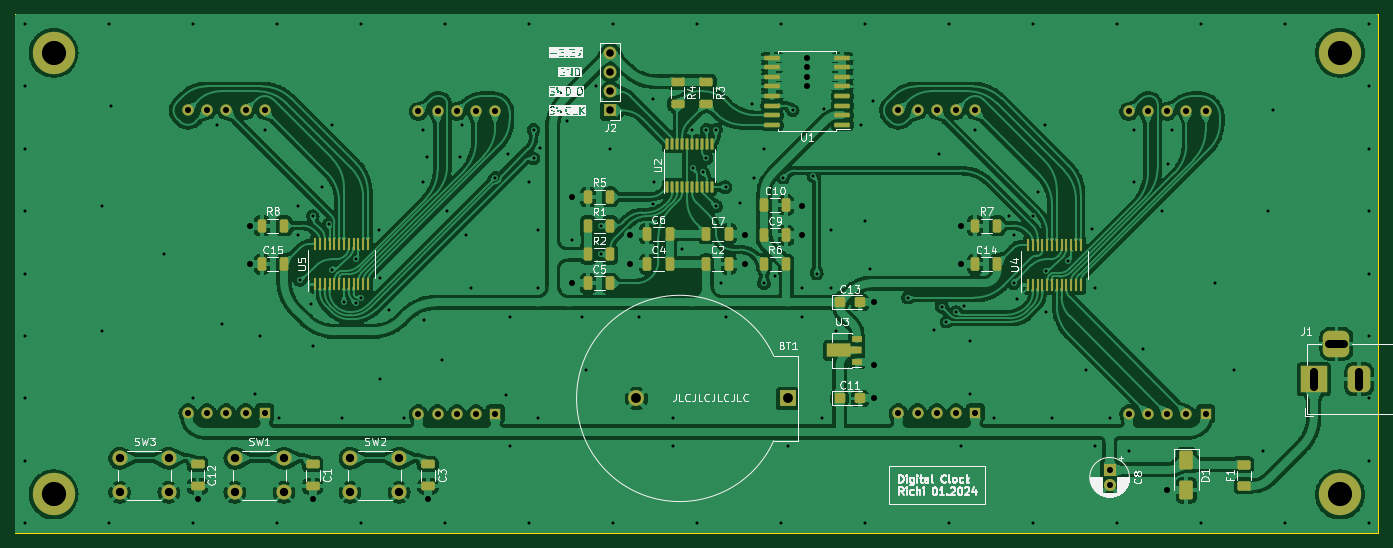
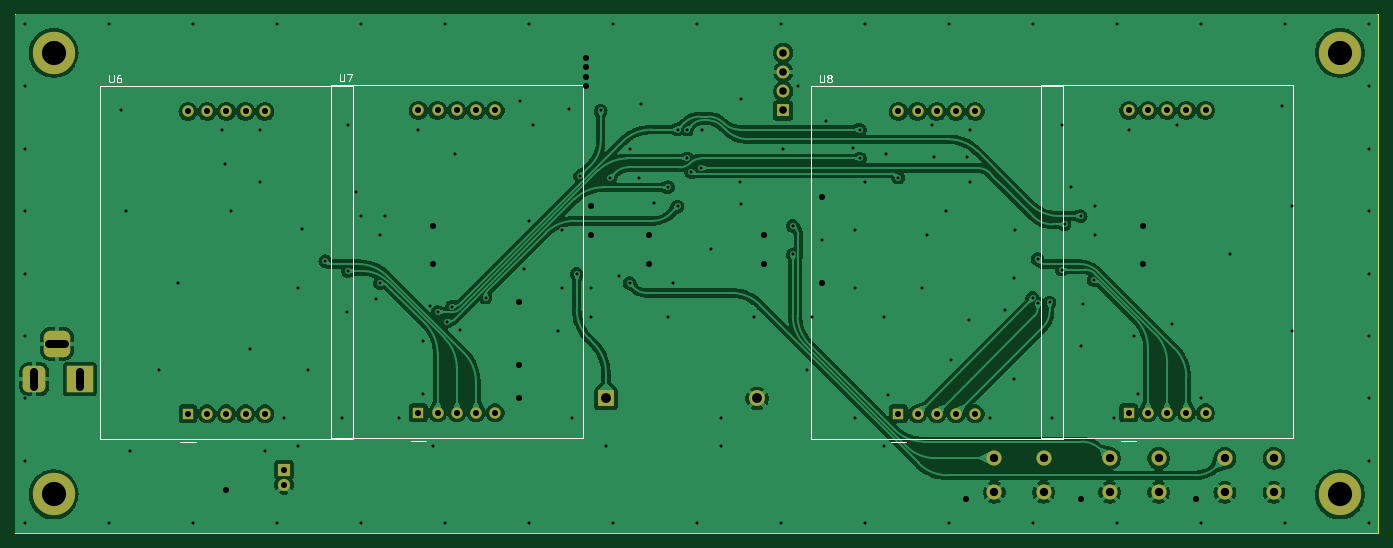
Circuit board: 11 layer files. Board 180.3 x 68.6 mm.
- bottom_copper: Digital_Clock-B_Cu.gbl (201693 bytes)
- bottom_mask: Digital_Clock-B_Mask.gbs (3772 bytes)
- paste: Digital_Clock-B_Paste.gbp (471 bytes)
- bottom_silk: Digital_Clock-B_Silkscreen.gbo (9161 bytes)
- outline: Digital_Clock-Edge_Cuts.gm1 (633 bytes)
- top_copper: Digital_Clock-F_Cu.gtl (411735 bytes)
- top_mask: Digital_Clock-F_Mask.gts (9596 bytes)
- paste: Digital_Clock-F_Paste.gtp (6852 bytes)
- top_silk: Digital_Clock-F_Silkscreen.gto (115674 bytes)
- drill: Digital_Clock-NPTH.drl (285 bytes)
- drill: Digital_Clock-PTH.drl (5469 bytes)

=== bottom_copper: Digital_Clock-B_Cu.gbl (201693 bytes, source omitted) ===
=== bottom_mask: Digital_Clock-B_Mask.gbs ===
%TF.GenerationSoftware,KiCad,Pcbnew,7.0.9*%
%TF.CreationDate,2024-01-28T12:11:26+01:00*%
%TF.ProjectId,Digital_Clock,44696769-7461-46c5-9f43-6c6f636b2e6b,rev?*%
%TF.SameCoordinates,Original*%
%TF.FileFunction,Soldermask,Bot*%
%TF.FilePolarity,Negative*%
%FSLAX46Y46*%
G04 Gerber Fmt 4.6, Leading zero omitted, Abs format (unit mm)*
G04 Created by KiCad (PCBNEW 7.0.9) date 2024-01-28 12:11:26*
%MOMM*%
%LPD*%
G01*
G04 APERTURE LIST*
G04 Aperture macros list*
%AMRoundRect*
0 Rectangle with rounded corners*
0 $1 Rounding radius*
0 $2 $3 $4 $5 $6 $7 $8 $9 X,Y pos of 4 corners*
0 Add a 4 corners polygon primitive as box body*
4,1,4,$2,$3,$4,$5,$6,$7,$8,$9,$2,$3,0*
0 Add four circle primitives for the rounded corners*
1,1,$1+$1,$2,$3*
1,1,$1+$1,$4,$5*
1,1,$1+$1,$6,$7*
1,1,$1+$1,$8,$9*
0 Add four rect primitives between the rounded corners*
20,1,$1+$1,$2,$3,$4,$5,0*
20,1,$1+$1,$4,$5,$6,$7,0*
20,1,$1+$1,$6,$7,$8,$9,0*
20,1,$1+$1,$8,$9,$2,$3,0*%
G04 Aperture macros list end*
%ADD10R,3.500000X3.500000*%
%ADD11RoundRect,0.750000X0.750000X1.000000X-0.750000X1.000000X-0.750000X-1.000000X0.750000X-1.000000X0*%
%ADD12RoundRect,0.875000X0.875000X0.875000X-0.875000X0.875000X-0.875000X-0.875000X0.875000X-0.875000X0*%
%ADD13R,1.600000X1.600000*%
%ADD14C,1.600000*%
%ADD15R,1.700000X1.700000*%
%ADD16O,1.700000X1.700000*%
%ADD17C,5.600000*%
%ADD18R,2.100000X2.100000*%
%ADD19C,2.100000*%
%ADD20C,2.000000*%
%ADD21R,1.500000X1.500000*%
%ADD22C,1.500000*%
G04 APERTURE END LIST*
D10*
%TO.C,J1*%
X232760000Y-104140000D03*
D11*
X238760000Y-104140000D03*
D12*
X235760000Y-99440000D03*
%TD*%
D13*
%TO.C,C8*%
X205740000Y-116110000D03*
D14*
X205740000Y-118110000D03*
%TD*%
D15*
%TO.C,J2*%
X139700000Y-68580000D03*
D16*
X139700000Y-66040000D03*
X139700000Y-63500000D03*
X139700000Y-60960000D03*
%TD*%
D17*
%TO.C,REF\u002A\u002A*%
X66040000Y-60960000D03*
%TD*%
D18*
%TO.C,BT1*%
X163149087Y-106680000D03*
D19*
X143149087Y-106680000D03*
%TD*%
D17*
%TO.C,REF\u002A\u002A*%
X236220000Y-60960000D03*
%TD*%
D20*
%TO.C,SW3*%
X74780000Y-114590000D03*
X81280000Y-114590000D03*
X74780000Y-119090000D03*
X81280000Y-119090000D03*
%TD*%
D17*
%TO.C,REF\u002A\u002A*%
X236220000Y-119380000D03*
%TD*%
D20*
%TO.C,SW1*%
X96520000Y-119090000D03*
X90020000Y-119090000D03*
X96520000Y-114590000D03*
X90020000Y-114590000D03*
%TD*%
D17*
%TO.C,REF\u002A\u002A*%
X66040000Y-119380000D03*
%TD*%
D20*
%TO.C,SW2*%
X111760000Y-119090000D03*
X105260000Y-119090000D03*
X111760000Y-114590000D03*
X105260000Y-114590000D03*
%TD*%
D21*
%TO.C,U6*%
X218440000Y-108717500D03*
D22*
X215900000Y-108717500D03*
X213360000Y-108717500D03*
X210820000Y-108717500D03*
X208280000Y-108717500D03*
X208280000Y-68717500D03*
X210820000Y-68717500D03*
X213360000Y-68717500D03*
X215900000Y-68717500D03*
X218440000Y-68717500D03*
%TD*%
D21*
%TO.C,U7*%
X187960000Y-108580000D03*
D22*
X185420000Y-108580000D03*
X182880000Y-108580000D03*
X180340000Y-108580000D03*
X177800000Y-108580000D03*
X177800000Y-68580000D03*
X180340000Y-68580000D03*
X182880000Y-68580000D03*
X185420000Y-68580000D03*
X187960000Y-68580000D03*
%TD*%
D21*
%TO.C,U9*%
X93980000Y-108580000D03*
D22*
X91440000Y-108580000D03*
X88900000Y-108580000D03*
X86360000Y-108580000D03*
X83820000Y-108580000D03*
X83820000Y-68580000D03*
X86360000Y-68580000D03*
X88900000Y-68580000D03*
X91440000Y-68580000D03*
X93980000Y-68580000D03*
%TD*%
D21*
%TO.C,U8*%
X124460000Y-108717500D03*
D22*
X121920000Y-108717500D03*
X119380000Y-108717500D03*
X116840000Y-108717500D03*
X114300000Y-108717500D03*
X114300000Y-68717500D03*
X116840000Y-68717500D03*
X119380000Y-68717500D03*
X121920000Y-68717500D03*
X124460000Y-68717500D03*
%TD*%
M02*

=== paste: Digital_Clock-B_Paste.gbp ===
%TF.GenerationSoftware,KiCad,Pcbnew,7.0.9*%
%TF.CreationDate,2024-01-28T12:11:26+01:00*%
%TF.ProjectId,Digital_Clock,44696769-7461-46c5-9f43-6c6f636b2e6b,rev?*%
%TF.SameCoordinates,Original*%
%TF.FileFunction,Paste,Bot*%
%TF.FilePolarity,Positive*%
%FSLAX46Y46*%
G04 Gerber Fmt 4.6, Leading zero omitted, Abs format (unit mm)*
G04 Created by KiCad (PCBNEW 7.0.9) date 2024-01-28 12:11:26*
%MOMM*%
%LPD*%
G01*
G04 APERTURE LIST*
G04 APERTURE END LIST*
M02*

=== bottom_silk: Digital_Clock-B_Silkscreen.gbo (9161 bytes, source omitted) ===
=== outline: Digital_Clock-Edge_Cuts.gm1 ===
%TF.GenerationSoftware,KiCad,Pcbnew,7.0.9*%
%TF.CreationDate,2024-01-28T12:11:26+01:00*%
%TF.ProjectId,Digital_Clock,44696769-7461-46c5-9f43-6c6f636b2e6b,rev?*%
%TF.SameCoordinates,Original*%
%TF.FileFunction,Profile,NP*%
%FSLAX46Y46*%
G04 Gerber Fmt 4.6, Leading zero omitted, Abs format (unit mm)*
G04 Created by KiCad (PCBNEW 7.0.9) date 2024-01-28 12:11:26*
%MOMM*%
%LPD*%
G01*
G04 APERTURE LIST*
%TA.AperFunction,Profile*%
%ADD10C,0.100000*%
%TD*%
G04 APERTURE END LIST*
D10*
X60960000Y-55880000D02*
X241300000Y-55880000D01*
X241300000Y-124460000D01*
X60960000Y-124460000D01*
X60960000Y-55880000D01*
M02*

=== top_copper: Digital_Clock-F_Cu.gtl (411735 bytes, source omitted) ===
=== top_mask: Digital_Clock-F_Mask.gts (9596 bytes, source omitted) ===
=== paste: Digital_Clock-F_Paste.gtp (6852 bytes, source omitted) ===
=== top_silk: Digital_Clock-F_Silkscreen.gto (115674 bytes, source omitted) ===
=== drill: Digital_Clock-NPTH.drl ===
M48
; DRILL file {KiCad 7.0.9} date Sun Jan 28 12:12:16 2024
; FORMAT={-:-/ absolute / metric / decimal}
; #@! TF.CreationDate,2024-01-28T12:12:16+01:00
; #@! TF.GenerationSoftware,Kicad,Pcbnew,7.0.9
; #@! TF.FileFunction,NonPlated,1,2,NPTH
FMAT,2
METRIC
%
G90
G05
T0
M30

=== drill: Digital_Clock-PTH.drl ===
M48
; DRILL file {KiCad 7.0.9} date Sun Jan 28 12:12:16 2024
; FORMAT={-:-/ absolute / metric / decimal}
; #@! TF.CreationDate,2024-01-28T12:12:16+01:00
; #@! TF.GenerationSoftware,Kicad,Pcbnew,7.0.9
; #@! TF.FileFunction,Plated,1,2,PTH
FMAT,2
METRIC
; #@! TA.AperFunction,Plated,PTH,ViaDrill
T1C0.400
; #@! TA.AperFunction,Plated,PTH,ViaDrill
T2C0.800
; #@! TA.AperFunction,Plated,PTH,ComponentDrill
T3C0.800
; #@! TA.AperFunction,Plated,PTH,ComponentDrill
T4C1.000
; #@! TA.AperFunction,Plated,PTH,ComponentDrill
T5C1.100
; #@! TA.AperFunction,Plated,PTH,ComponentDrill
T6C1.300
; #@! TA.AperFunction,Plated,PTH,ComponentDrill
T7C3.200
%
G90
G05
T1
X62.23Y-57.15
X62.23Y-65.405
X62.23Y-73.66
X62.23Y-81.915
X62.23Y-90.17
X62.23Y-98.425
X62.23Y-106.68
X62.23Y-114.935
X62.23Y-123.19
X72.39Y-81.28
X72.39Y-97.79
X73.343Y-57.15
X73.343Y-123.19
X73.66Y-67.945
X80.645Y-87.63
X84.445Y-123.19
X84.455Y-57.15
X84.455Y-106.68
X87.63Y-70.485
X88.265Y-96.774
X92.71Y-106.045
X93.345Y-98.425
X93.98Y-71.12
X95.568Y-57.15
X95.568Y-123.19
X95.885Y-109.22
X98.425Y-81.28
X98.425Y-85.09
X98.62Y-91.0
X100.076Y-94.234
X100.33Y-82.55
X100.33Y-99.695
X101.6Y-78.74
X102.463Y-83.661
X102.87Y-70.485
X102.87Y-89.624
X104.14Y-109.22
X104.457Y-93.98
X106.021Y-94.097
X106.045Y-88.265
X106.68Y-57.15
X106.68Y-93.345
X106.68Y-123.19
X109.093Y-84.455
X109.22Y-90.805
X109.22Y-104.14
X110.363Y-94.996
X112.395Y-109.22
X114.935Y-71.12
X114.935Y-78.105
X115.062Y-96.266
X115.443Y-74.676
X117.475Y-101.6
X117.793Y-57.15
X117.793Y-123.19
X118.11Y-81.915
X119.761Y-74.676
X120.015Y-70.485
X120.65Y-85.09
X121.285Y-92.075
X124.46Y-77.47
X125.857Y-106.172
X126.111Y-74.295
X126.365Y-95.885
X126.365Y-113.03
X128.905Y-57.15
X128.905Y-78.105
X128.905Y-123.19
X129.54Y-71.12
X129.54Y-74.93
X130.175Y-84.455
X130.175Y-92.075
X130.175Y-109.22
X130.454Y-73.558
X133.985Y-69.952
X134.62Y-85.725
X135.89Y-95.885
X136.525Y-102.87
X137.795Y-65.405
X138.43Y-83.82
X138.43Y-87.63
X139.7Y-73.66
X140.018Y-57.15
X140.018Y-123.19
X143.51Y-95.885
X145.288Y-80.975
X145.339Y-67.056
X145.415Y-78.105
X147.955Y-109.22
X147.955Y-113.03
X149.225Y-86.868
X150.495Y-71.12
X150.582Y-76.2
X151.13Y-57.15
X151.13Y-123.19
X151.892Y-76.708
X152.4Y-71.12
X152.4Y-74.93
X153.67Y-71.12
X153.67Y-81.28
X154.305Y-91.44
X154.94Y-78.74
X154.94Y-95.885
X156.845Y-80.772
X158.496Y-67.691
X158.75Y-77.47
X160.02Y-73.66
X160.02Y-91.44
X161.417Y-90.424
X162.243Y-57.15
X162.243Y-123.19
X162.56Y-77.47
X163.195Y-113.03
X163.83Y-68.58
X165.1Y-92.075
X165.1Y-95.885
X166.565Y-77.275
X167.005Y-90.17
X167.64Y-109.22
X168.021Y-68.453
X168.91Y-84.455
X168.91Y-92.075
X169.545Y-97.79
X172.847Y-70.485
X173.355Y-57.15
X173.355Y-83.185
X173.355Y-123.19
X173.99Y-89.535
X174.498Y-67.31
X179.07Y-93.345
X182.499Y-97.663
X183.134Y-74.295
X183.515Y-94.525
X184.15Y-96.52
X184.468Y-57.15
X184.468Y-123.19
X185.42Y-95.25
X186.055Y-113.03
X186.436Y-94.488
X187.325Y-99.06
X187.325Y-106.045
X187.96Y-71.12
X190.5Y-109.22
X192.405Y-82.55
X193.04Y-85.09
X193.04Y-91.44
X193.548Y-93.472
X195.58Y-57.15
X195.58Y-82.55
X195.58Y-123.19
X196.215Y-79.375
X197.256Y-70.51
X197.286Y-89.822
X197.358Y-95.25
X198.12Y-109.22
X200.279Y-88.519
X202.565Y-102.87
X203.403Y-84.226
X203.835Y-92.075
X203.835Y-113.03
X205.74Y-109.22
X206.693Y-57.15
X206.693Y-123.19
X208.28Y-113.665
X208.915Y-71.12
X208.915Y-78.105
X210.185Y-100.203
X212.725Y-81.915
X213.512Y-75.641
X213.995Y-71.12
X217.805Y-57.15
X217.805Y-123.19
X219.71Y-91.44
X222.25Y-102.87
X226.06Y-113.665
X226.695Y-81.915
X227.33Y-68.58
X228.918Y-57.15
X228.918Y-123.19
X240.03Y-57.15
X240.03Y-65.405
X240.03Y-73.66
X240.03Y-81.915
X240.03Y-90.17
X240.03Y-98.425
X240.03Y-106.68
X240.03Y-114.935
X240.03Y-123.19
T2
X85.09Y-120.015
X92.075Y-83.82
X92.075Y-88.9
X100.33Y-120.015
X115.57Y-120.015
X134.62Y-80.01
X134.62Y-91.44
X142.24Y-85.09
X142.24Y-88.9
X157.48Y-85.09
X157.48Y-88.9
X165.1Y-81.28
X165.1Y-85.09
X165.735Y-61.595
X165.735Y-62.865
X165.735Y-64.135
X165.735Y-65.405
X174.625Y-93.98
X174.625Y-102.235
X174.625Y-106.68
X186.055Y-83.82
X186.055Y-88.9
X213.36Y-118.745
T3
X83.82Y-68.58
X83.82Y-108.58
X86.36Y-68.58
X86.36Y-108.58
X88.9Y-68.58
X88.9Y-108.58
X91.44Y-68.58
X91.44Y-108.58
X93.98Y-68.58
X93.98Y-108.58
X114.3Y-68.718
X114.3Y-108.718
X116.84Y-68.718
X116.84Y-108.718
X119.38Y-68.718
X119.38Y-108.718
X121.92Y-68.718
X121.92Y-108.718
X124.46Y-68.718
X124.46Y-108.718
X177.8Y-68.58
X177.8Y-108.58
X180.34Y-68.58
X180.34Y-108.58
X182.88Y-68.58
X182.88Y-108.58
X185.42Y-68.58
X185.42Y-108.58
X187.96Y-68.58
X187.96Y-108.58
X205.74Y-116.11
X205.74Y-118.11
X208.28Y-68.718
X208.28Y-108.718
X210.82Y-68.718
X210.82Y-108.718
X213.36Y-68.718
X213.36Y-108.718
X215.9Y-68.718
X215.9Y-108.718
X218.44Y-68.718
X218.44Y-108.718
T4
X139.7Y-60.96
X139.7Y-63.5
X139.7Y-66.04
X139.7Y-68.58
T5
X74.78Y-114.59
X74.78Y-119.09
X81.28Y-114.59
X81.28Y-119.09
X90.02Y-114.59
X90.02Y-119.09
X96.52Y-114.59
X96.52Y-119.09
X105.26Y-114.59
X105.26Y-119.09
X111.76Y-114.59
X111.76Y-119.09
T6
X143.149Y-106.68
X163.149Y-106.68
T7
X66.04Y-60.96
X66.04Y-119.38
X236.22Y-60.96
X236.22Y-119.38
T4
X232.76Y-105.14G85X232.76Y-103.14
G05
X236.76Y-99.44G85X234.76Y-99.44
G05
X238.76Y-105.14G85X238.76Y-103.14
G05
T0
M30

